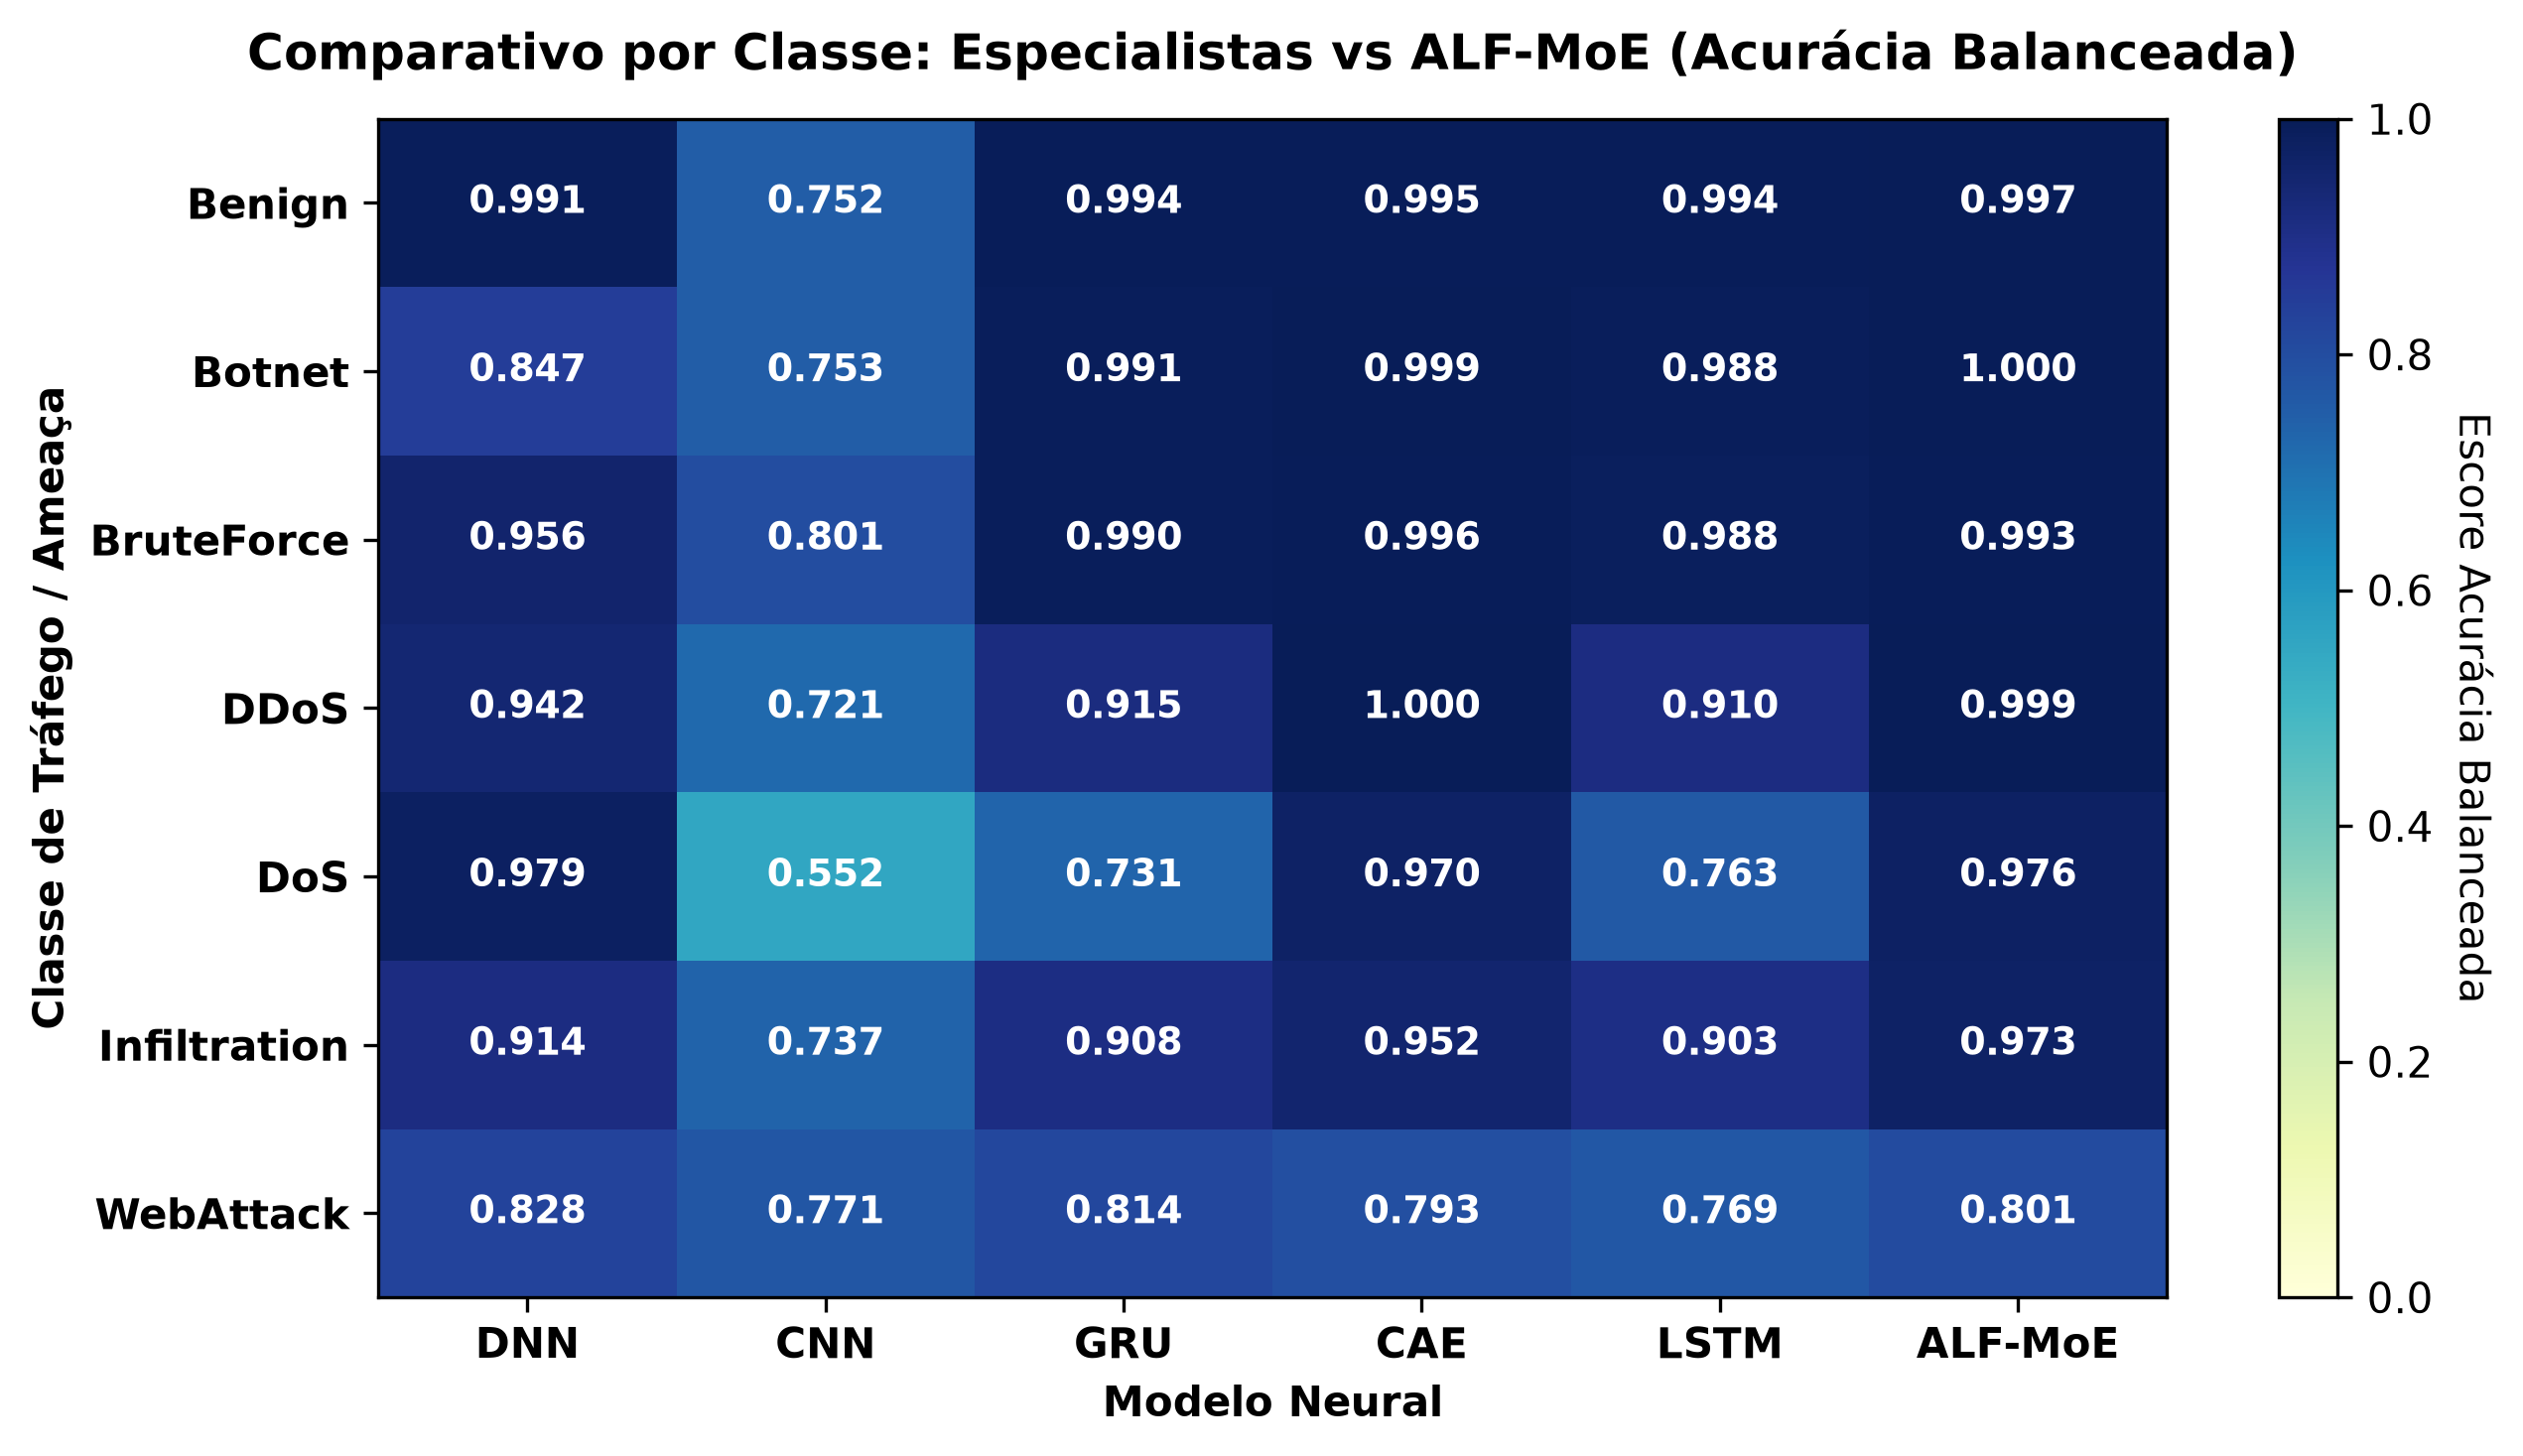

Data behind this chart, as committed beside it:
, DNN, CNN, GRU, CAE, LSTM, ALF-MoE
Benign, 0.9907, 0.7522, 0.9943, 0.9948, 0.9941, 0.9972
Botnet, 0.8468, 0.7532, 0.9907, 0.9993, 0.9883, 0.9995
BruteForce, 0.9563, 0.8006, 0.9898, 0.9956, 0.9875, 0.9931
DDoS, 0.9421, 0.7205, 0.915, 0.9995, 0.9103, 0.9994
DoS, 0.9793, 0.5518, 0.731, 0.9699, 0.763, 0.9763
Infiltration, 0.9135, 0.7369, 0.9083, 0.9517, 0.9031, 0.9726
WebAttack, 0.8279, 0.7715, 0.8145, 0.793, 0.7686, 0.8011
